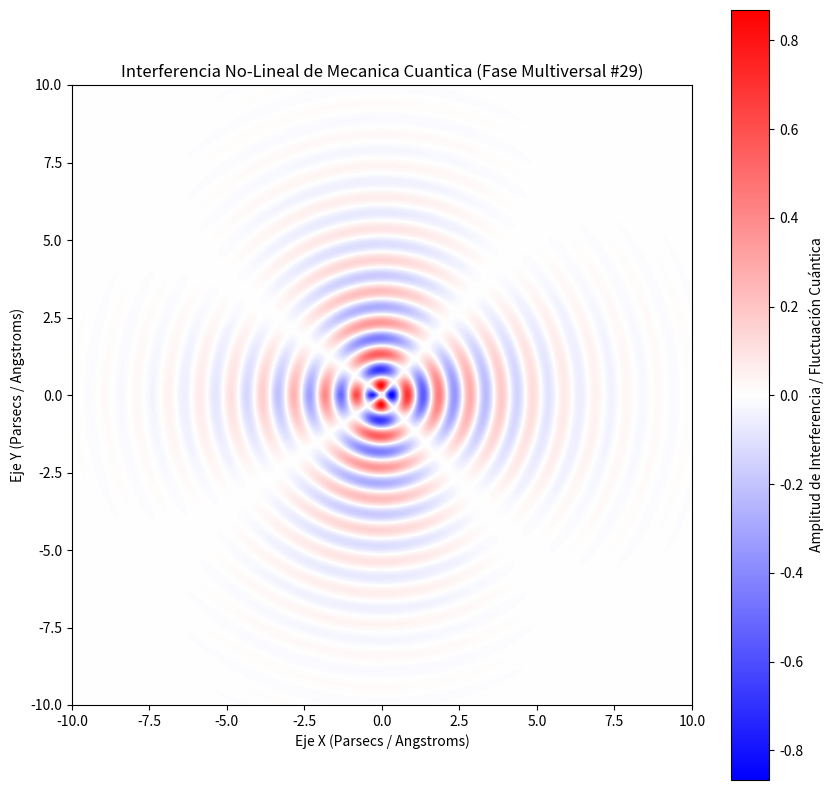

The matplotlib source for this figure:
%matplotlib inline
# Simulación Multiversal: Mecanica Cuantica - Variante 29
import numpy as np
import matplotlib.pyplot as plt

# Parámetros Físicos No-Lineales
omega_1 = 6.197
omega_2 = 1.877
lambda_decay = 0.439
phase_shift = 2.695

x = np.linspace(-10, 10, 800)
y = np.linspace(-10, 10, 800)
X, Y = np.meshgrid(x, y)

# Dinámica de Fluidos / Campos Tensor-Escalares (Fase Multiversal)
R = np.sqrt(X**2 + Y**2) + 1e-5
Z = (np.sin(omega_1 * R + phase_shift) * np.cos(omega_2 * np.arctan2(Y, X))) * np.exp(-lambda_decay * R)

plt.figure(figsize=(10, 10))
plt.imshow(Z, cmap='bwr', extent=[-10, 10, -10, 10], origin='lower')
plt.colorbar(label='Amplitud de Interferencia / Fluctuación Cuántica')
plt.title(r'Interferencia No-Lineal de Mecanica Cuantica (Fase Multiversal #29)')
plt.xlabel('Eje X (Parsecs / Angstroms)')
plt.ylabel('Eje Y (Parsecs / Angstroms)')
plt.show()
